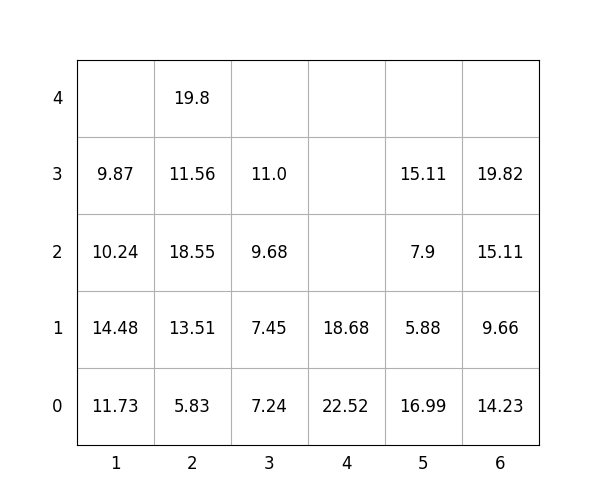

Data behind this chart, as committed beside it:
idx, loc_x, loc_y, loc_z, weight, group, score, seq, reloc, size(ft)
1, 6, 0, 0, 14.23, 1, 114.2, 0, 0, 20
2, 2, 0, 0, 5.83, 1, 105.8, 0, 0, 20
3, 3, 0, 0, 7.24, 1, 107.2, 0, 0, 20
4, 6, 0, 1, 9.66, 3, 309.7, 0, 0, 20
5, 4, 0, 0, 22.52, 3, 322.5, 0, 1.0, 20
6, 4, 0, 1, 18.68, 3, 318.7, 1, 1.0, 20
7, 3, 0, 1, 7.45, 1, 107.5, 2, 0, 20
8, 6, 0, 2, 15.11, 3, 315.1, 3, 0, 20
9, 5, 0, 0, 16.99, 0, 16.99, 4, 0, 20
10, 5, 0, 1, 5.88, 2, 205.9, 5, 0, 20
11, 5, 0, 2, 7.9, 2, 207.9, 6, 0, 20
12, 2, 0, 1, 13.51, 1, 113.5, 7, 0, 20
13, 2, 0, 2, 18.55, 1, 118.5, 8, 0, 20
14, 5, 0, 3, 15.11, 3, 315.1, 9, 0, 20
15, 2, 0, 3, 11.56, 2, 211.6, 10, 0, 20
16, 3, 0, 2, 9.68, 1, 109.7, 11, 0, 20
17, 6, 0, 3, 19.82, 3, 319.8, 12, 0, 20
18, 1, 0, 0, 11.73, 0, 11.73, 13, 0, 20
19, 1, 0, 1, 14.48, 0, 14.48, 14, 0, 20
20, 2, 0, 4, 19.8, 2, 219.8, 15, 0, 20
21, 3, 0, 3, 11.0, 2, 211.0, 16, 0, 20
22, 1, 0, 2, 10.24, 1, 110.2, 17, 0, 20
23, 1, 0, 3, 9.87, 2, 209.9, 18, 0, 20
